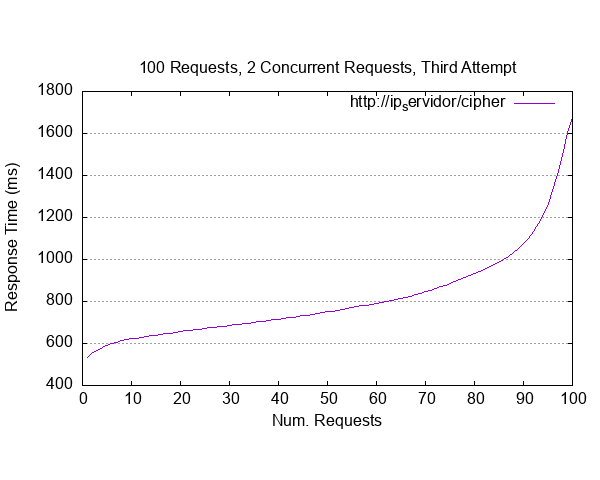

Source data for this figure (header and first rows):
starttime	seconds	ctime	dtime	ttime	wait
Fri May 12 04:03:42 2023	1683864222	0	535	535	397
Fri May 12 04:04:00 2023	1683864240	0	562	562	407
Fri May 12 04:03:39 2023	1683864219	0	567	567	427
Fri May 12 04:03:39 2023	1683864219	0	581	581	441
Fri May 12 04:03:53 2023	1683864233	0	593	593	402
Fri May 12 04:03:45 2023	1683864225	0	605	605	449
Fri May 12 04:03:54 2023	1683864234	0	615	615	469
Fri May 12 04:03:32 2023	1683864212	0	615	615	477
Fri May 12 04:03:56 2023	1683864236	0	616	616	471
Fri May 12 04:03:47 2023	1683864227	0	624	624	442
Fri May 12 04:03:42 2023	1683864222	0	629	629	465
Fri May 12 04:03:31 2023	1683864211	0	630	630	465
Fri May 12 04:03:46 2023	1683864226	0	632	632	487
Fri May 12 04:03:46 2023	1683864226	0	635	635	493
Fri May 12 04:03:50 2023	1683864230	0	640	640	417
Fri May 12 04:03:42 2023	1683864222	0	646	646	498
Fri May 12 04:03:54 2023	1683864234	0	647	647	485
Fri May 12 04:03:59 2023	1683864239	0	647	647	505
Fri May 12 04:03:26 2023	1683864206	0	650	650	507
Fri May 12 04:03:33 2023	1683864213	0	659	659	518
Fri May 12 04:03:53 2023	1683864233	0	663	663	517
Fri May 12 04:03:40 2023	1683864220	0	664	664	498
Fri May 12 04:03:56 2023	1683864236	0	667	667	525
Fri May 12 04:03:58 2023	1683864238	0	669	669	482
Fri May 12 04:03:28 2023	1683864208	0	671	671	479
Fri May 12 04:03:48 2023	1683864228	0	675	675	485
Fri May 12 04:03:49 2023	1683864229	0	677	677	519
Fri May 12 04:03:37 2023	1683864217	0	679	679	525
Fri May 12 04:04:00 2023	1683864240	0	684	684	518
Fri May 12 04:03:33 2023	1683864213	0	684	684	520
Fri May 12 04:04:01 2023	1683864241	0	688	688	529
Fri May 12 04:03:50 2023	1683864230	0	689	689	519
Fri May 12 04:03:37 2023	1683864217	0	693	693	492
Fri May 12 04:03:34 2023	1683864214	0	702	702	559
Fri May 12 04:03:32 2023	1683864212	0	703	703	551
Fri May 12 04:03:27 2023	1683864207	0	703	703	516
Fri May 12 04:03:28 2023	1683864208	0	705	705	539
Fri May 12 04:03:36 2023	1683864216	0	707	707	561
Fri May 12 04:03:31 2023	1683864211	0	711	711	509
Fri May 12 04:04:01 2023	1683864241	0	718	718	543
Fri May 12 04:03:50 2023	1683864230	0	719	719	575
Fri May 12 04:04:02 2023	1683864242	0	719	719	578
Fri May 12 04:03:39 2023	1683864219	0	719	719	576
Fri May 12 04:03:53 2023	1683864233	0	723	723	515
Fri May 12 04:03:49 2023	1683864229	0	736	736	552
Fri May 12 04:04:01 2023	1683864241	0	738	738	588
Fri May 12 04:03:58 2023	1683864238	0	743	743	582
Fri May 12 04:03:57 2023	1683864237	0	745	745	478
Fri May 12 04:03:36 2023	1683864216	0	745	745	584
Fri May 12 04:03:27 2023	1683864207	0	748	748	466
Fri May 12 04:03:32 2023	1683864212	0	751	751	603
Fri May 12 04:03:29 2023	1683864209	0	751	751	556
Fri May 12 04:03:38 2023	1683864218	0	757	757	579
Fri May 12 04:03:43 2023	1683864223	0	766	766	618
Fri May 12 04:03:24 2023	1683864204	0	767	767	532
Fri May 12 04:03:55 2023	1683864235	0	772	772	632
Fri May 12 04:03:47 2023	1683864227	0	785	785	637
Fri May 12 04:03:57 2023	1683864237	0	789	789	635
Fri May 12 04:03:46 2023	1683864226	0	792	792	637
Fri May 12 04:03:59 2023	1683864239	0	793	793	621
... 40 more rows
